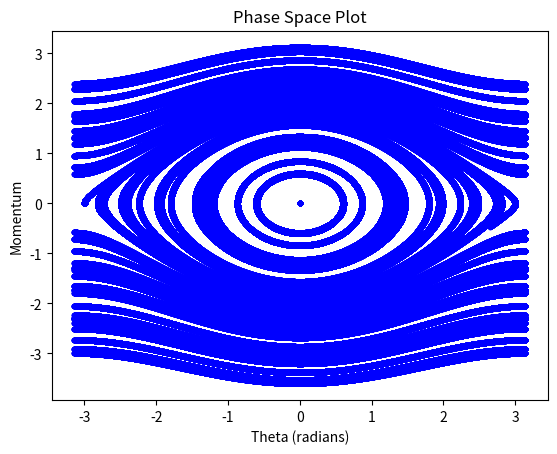

Generate this figure with matplotlib:
'''
[redacted]
[redacted]
Assignment 3
Problem 1b
'''
import numpy as np
import matplotlib.pyplot as plt
import math


def pendulum_sim(theta0, momen0, steps, stepSize): 
    thetaLog=[theta0] 
    momenLog=[momen0]

    #Forward Euler step
    theta = theta0 + stepSize*momen0
    momen = momen0 - stepSize*math.sin(theta0)
    thetaLog.append(theta)
    momenLog.append(momen)

    #LeapFrog Loop
    for i in range(steps-2):
        theta = thetaLog[-2] + 2.0*stepSize*momenLog[-1]
        momen = momenLog[-2] - 2.0*stepSize*math.sin(thetaLog[-1])
        thetaLog.append(theta)
        momenLog.append(momen)
    return thetaLog, momenLog
    
    
    
    

stepSize=1.0/1000.0
steps=100*100
resolution=10
for i in range(resolution):
    for j in range(resolution): 
        theta0=-3.0 + i*6.0/float(resolution)
        momen0=-3.0 + j*6.0/float(resolution)
        thetaLog, momenLog = pendulum_sim(theta0, momen0, steps, stepSize)
        thetaLog=((np.array(thetaLog)+math.pi)%(2*math.pi))-math.pi
        plt.plot(thetaLog,momenLog,'.b')
plt.title('Phase Space Plot')
plt.ylabel('Momentum')
plt.xlabel('Theta (radians)')
plt.show()
#plt.plot(range(steps),thetaLog)
#plt.title('Theta')
#plt.show()
#plt.plot(range(steps),momenLog)
#plt.title('Momentum')
#plt.show()
